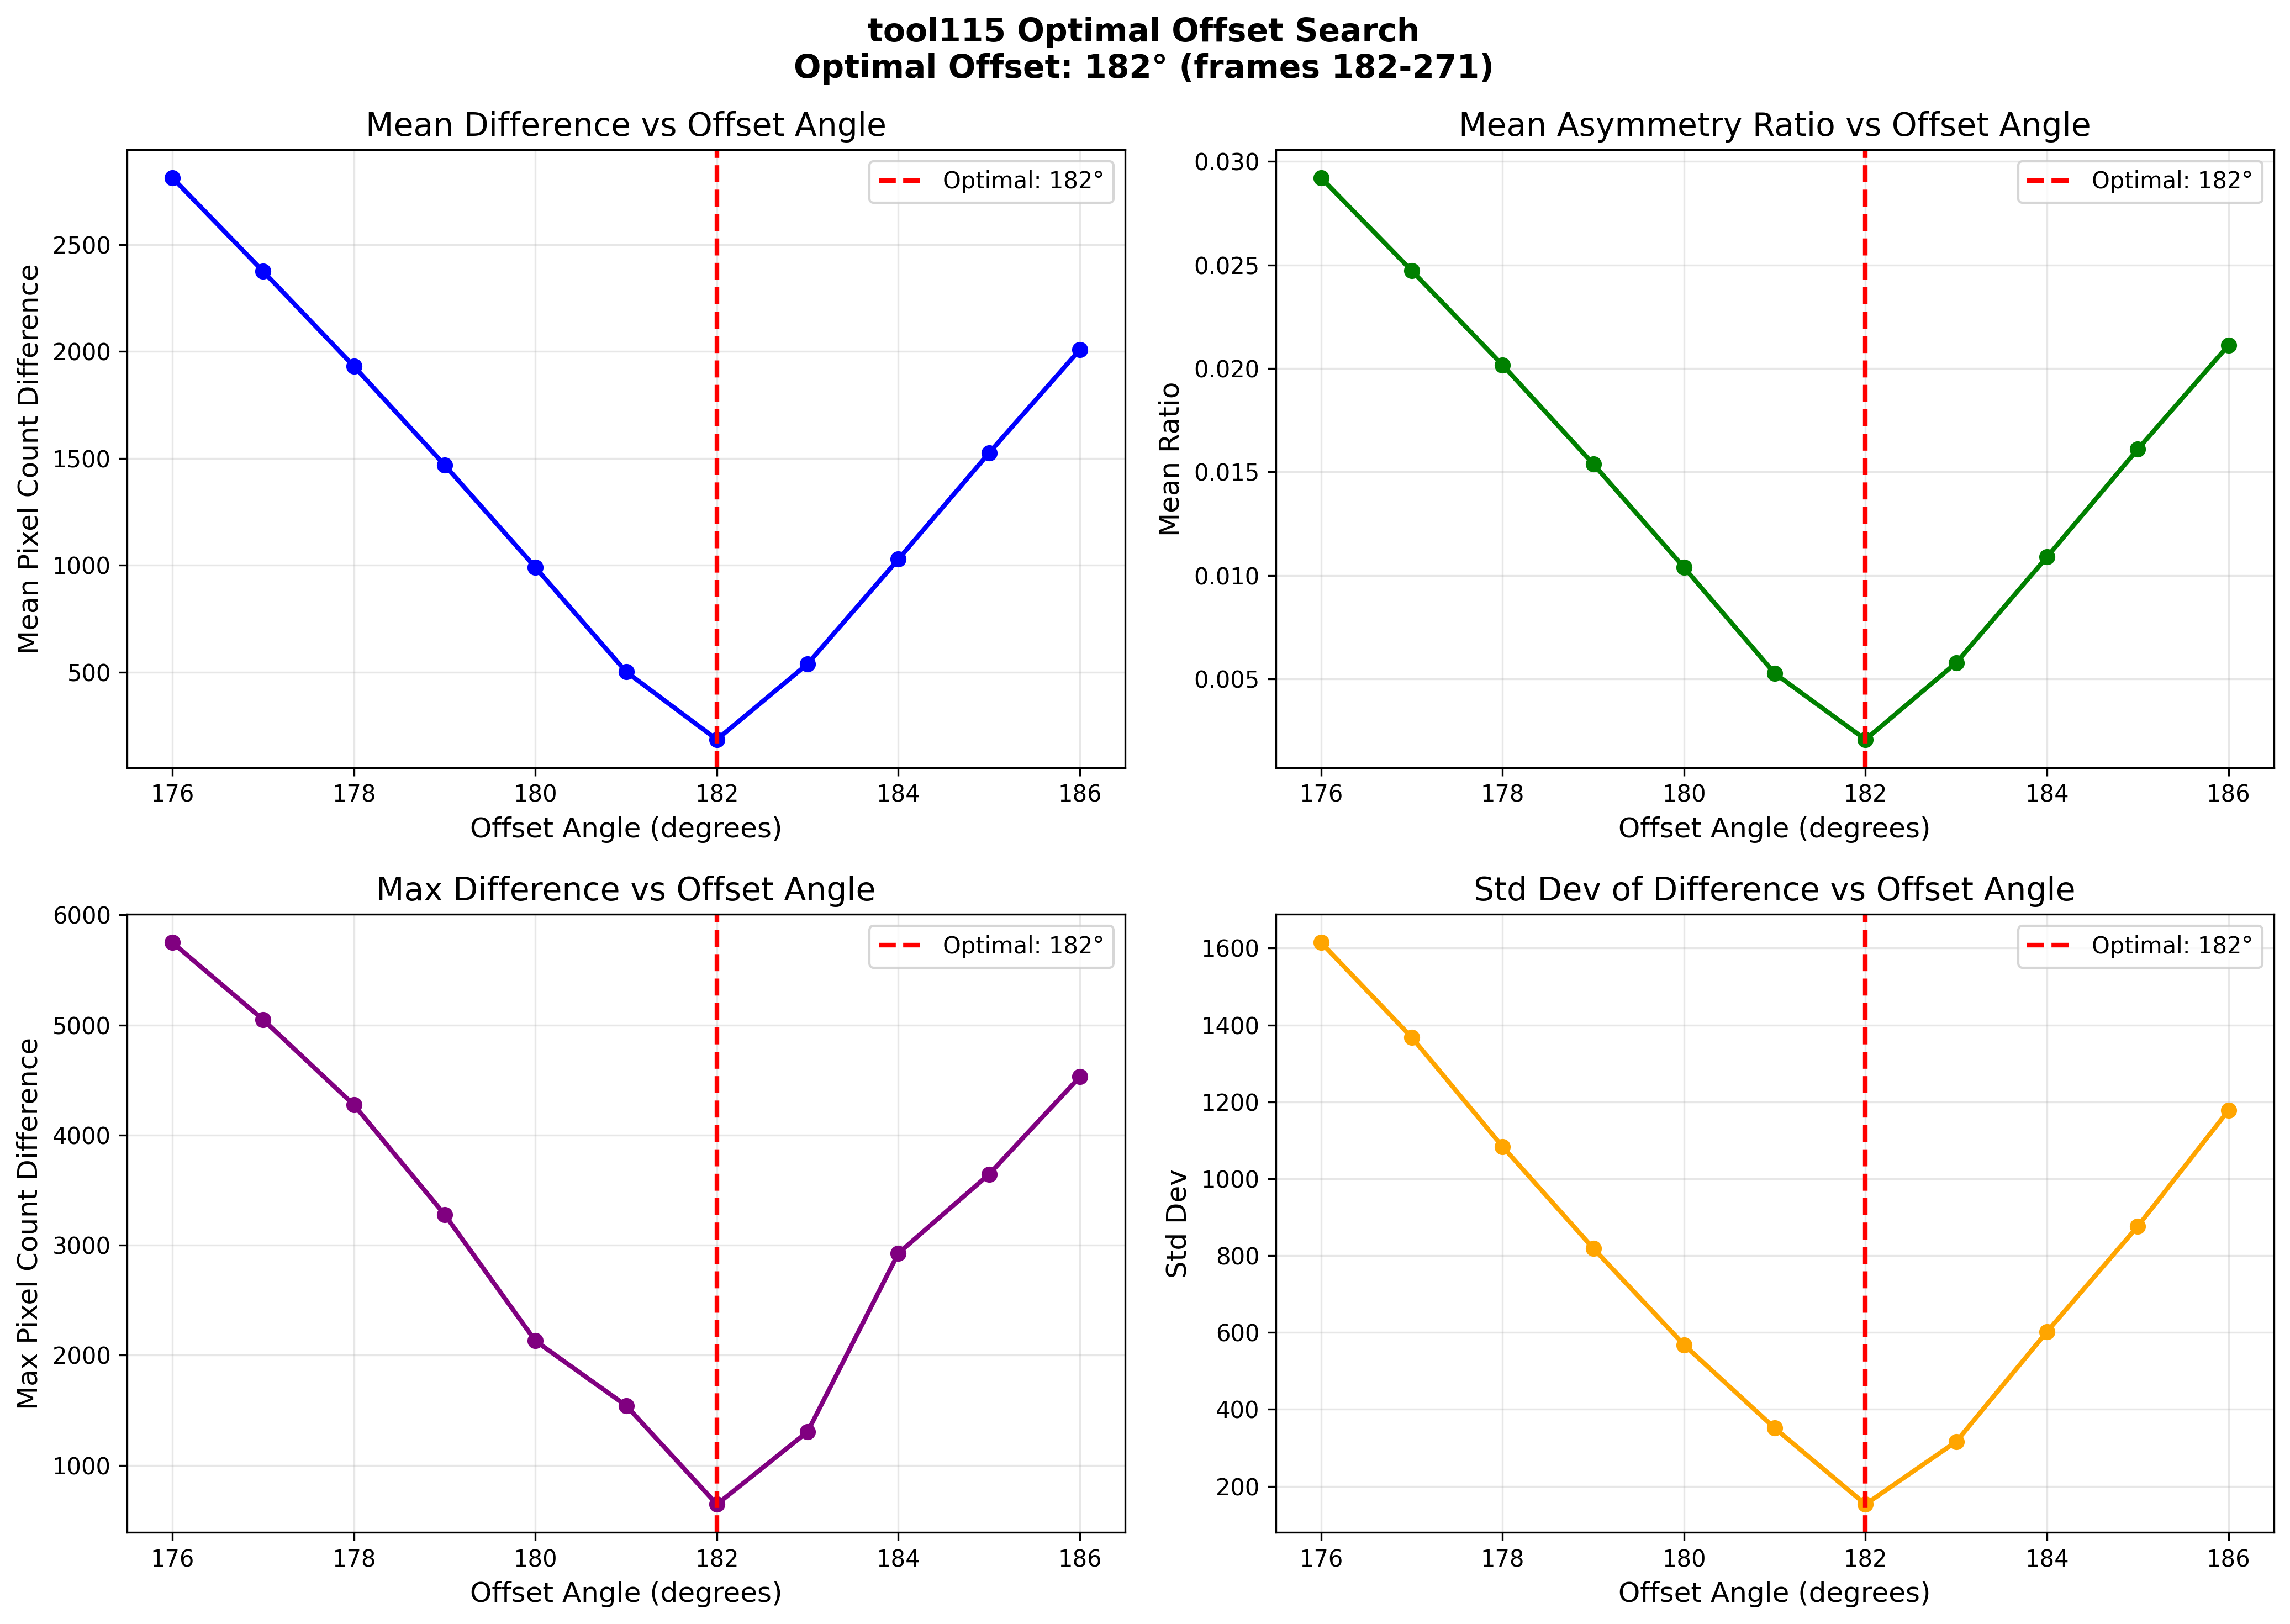

Source data for this figure (header and first rows):
offset, mean_difference, std_difference, mean_ratio, std_ratio, max_difference, max_ratio, num_valid_frames
176, 2813, 1615, 0.02921, 0.01582, 5749, 0.05951, 90
177, 2375, 1368, 0.02472, 0.01337, 5048, 0.05153, 90
178, 1931, 1084, 0.02017, 0.01049, 4274, 0.04329, 90
179, 1469, 819, 0.01538, 0.00787, 3278, 0.03354, 90
180, 990.3, 568, 0.01038, 0.005468, 2130, 0.02379, 90
181, 502.2, 351, 0.005263, 0.003463, 1542, 0.01526, 90
182, 185.3, 152.9, 0.00207, 0.001648, 645, 0.007305, 90
183, 539.1, 315.9, 0.005778, 0.00324, 1304, 0.0135, 90
184, 1029, 601.9, 0.01089, 0.006022, 2926, 0.03082, 90
185, 1526, 876.1, 0.01609, 0.008611, 3644, 0.03809, 90
186, 2009, 1178, 0.02111, 0.01154, 4529, 0.04691, 90
